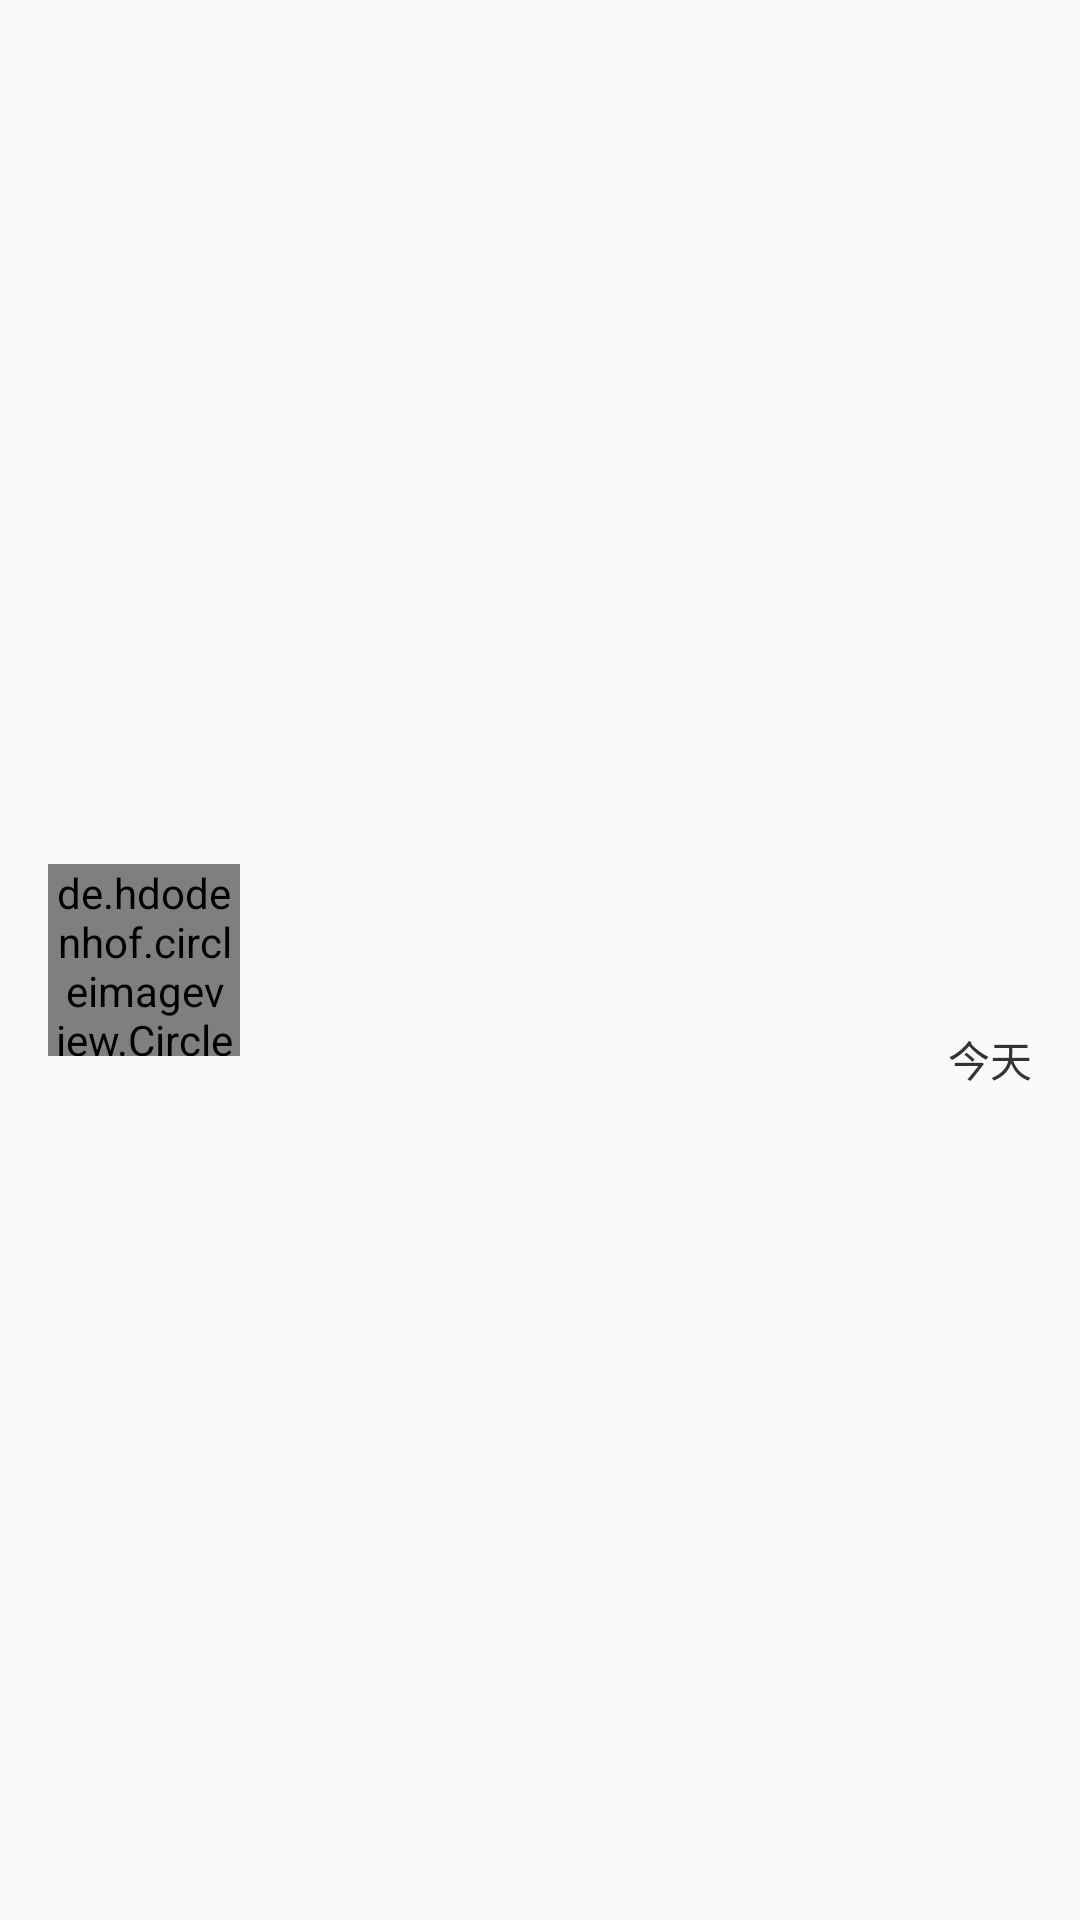

Produce the Android XML layout that renders to this screen, including the resource entries it uses.
<!-- AndroidManifest.xml: application theme AppTheme -->
<!-- res/layout/recycler_view_item.xml -->
<?xml version="1.0" encoding="utf-8"?>
<LinearLayout
    xmlns:android="http://schemas.android.com/apk/res/android"
    android:orientation="horizontal"
    android:layout_width="match_parent"
    android:layout_height="wrap_content"
    android:padding="16dp">

    <de.hdodenhof.circleimageview.CircleImageView
        android:id="@+id/iv"
        android:layout_width="64dp"
        android:layout_height="64dp"
        android:src="@mipmap/ic_launcher"
        android:layout_gravity="center_vertical"/>

    <LinearLayout
        android:layout_width="match_parent"
        android:layout_height="wrap_content"
        android:orientation="vertical"
        android:layout_marginLeft="12dp"
        android:layout_gravity="center_vertical">

        <TextView
            android:id="@+id/tv_title"
            android:layout_width="wrap_content"
            android:layout_height="wrap_content"
            android:textColor="#333333"
            android:textSize="@dimen/text_size_child_title"/>

        <TextView
            android:id="@+id/tv_content"
            android:layout_width="wrap_content"
            android:layout_height="wrap_content"
            android:textColor="#333333"
            android:textSize="@dimen/text_size_content"
            android:layout_marginTop="12dp"/>

        <TextView
            android:id="@+id/tv_date_time"
            android:layout_width="wrap_content"
            android:layout_height="wrap_content"
            android:textColor="#333333"
            android:layout_gravity="right"
            android:text="今天"
            android:textSize="@dimen/text_size_date"
            android:layout_marginTop="12dp"/>

    </LinearLayout>

</LinearLayout>
<!-- resources referenced by this layout -->
<resources>
  <dimen name="text_size_child_title">16sp</dimen>
  <dimen name="text_size_content">15sp</dimen>
  <dimen name="text_size_date">14sp</dimen>
  <style name="AppTheme" parent="Theme.AppCompat.Light.NoActionBar">
          
          <item name="colorPrimary">@color/colorPrimary</item>
          <item name="colorPrimaryDark">@color/colorPrimaryDark</item>
          <item name="colorAccent">@color/colorAccent</item>
          <item name="android:screenOrientation">portrait</item>
      </style>
  <color name="colorPrimary">#3F51B5</color>
  <color name="colorPrimaryDark">#303F9F</color>
  <color name="colorAccent">#00a8f0</color>
</resources>
